Photos from the image-classification dataset "images" in the GitHub repository dontlikejs/data. Its 3 classes are: moderate fog, thick fog, thin fog.

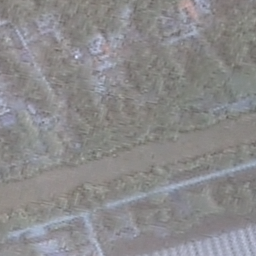
Label: moderate fog

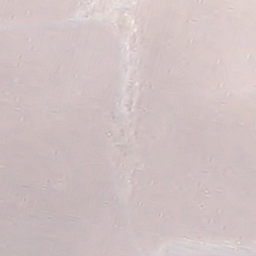
Label: thick fog

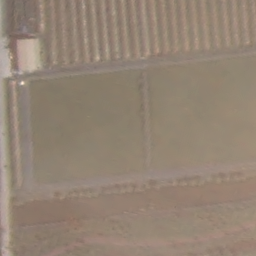
Label: thin fog

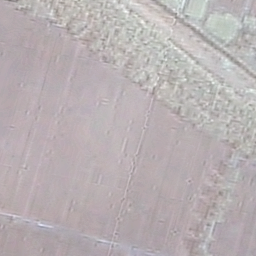
Label: moderate fog

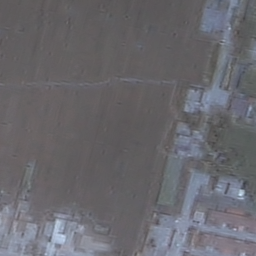
Label: thin fog

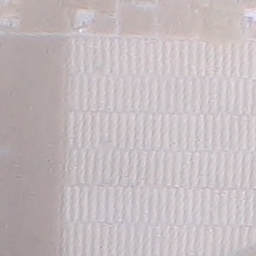
Label: thick fog
